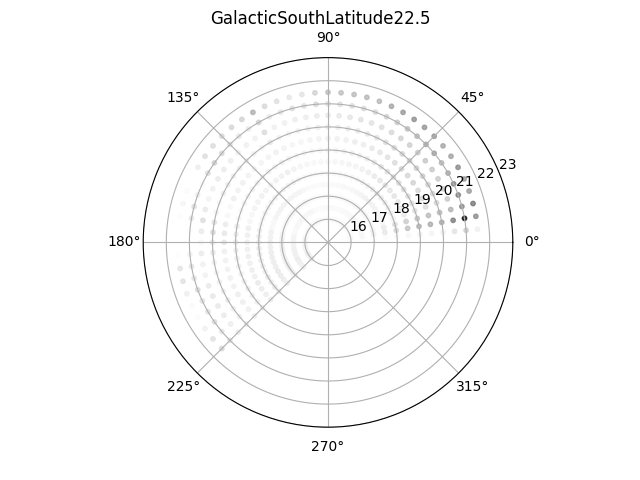

Values plotted in this chart, from the file beside it:
, 16, 16.5, 17, 17.5, 18, 18.5, 19, 19.5, 20, 20.5, 21, 21.5, 22
0, 1, 1, 1, 1, 1, 1, 1, 1, 1, 1, 1, 1, 1
5, 100, 159, 238, 431, 763, 1140, 1420, 1463, 1682, 3741, 6463, 2046, 8
10, 789, 1165, 1827, 3120, 5513, 8322, 10293, 11052, 11533, 17333, 32381, 15225, 92
15, 708, 1115, 1693, 2809, 4616, 6869, 8295, 9292, 9554, 10196, 15500, 18255, 611
20, 426, 537, 856, 1239, 1898, 2897, 3983, 4802, 5557, 7328, 17086, 13179, 322
25, 427, 602, 862, 1280, 2091, 3063, 4077, 4930, 5813, 7697, 16307, 13086, 297
30, 486, 770, 1097, 1624, 2368, 3497, 4499, 5393, 6191, 7144, 11689, 15471, 1050
35, 618, 825, 1274, 1807, 2658, 3782, 4827, 5831, 6551, 7252, 9593, 12378, 2550
40, 694, 923, 1315, 1863, 2770, 3663, 4686, 5485, 6350, 7703, 12858, 11819, 1234
45, 862, 1153, 1610, 2313, 3148, 3930, 4757, 5454, 6176, 7327, 11767, 13917, 767
50, 873, 1030, 1477, 1954, 2622, 3417, 4184, 4741, 5642, 6543, 9407, 14165, 1497
55, 791, 962, 1237, 1675, 2164, 2857, 3561, 4155, 5165, 5949, 8466, 14681, 2570
60, 731, 860, 1070, 1412, 1906, 2374, 2934, 3478, 4399, 5237, 7148, 13631, 1839
65, 654, 780, 923, 1243, 1471, 2011, 2488, 3099, 3707, 4523, 5819, 12011, 2196
70, 590, 651, 727, 862, 1175, 1580, 2050, 2449, 3280, 3974, 4843, 9696, 2105
75, 720, 718, 861, 1071, 1254, 1650, 1944, 2486, 3021, 3962, 4834, 9657, 2184
80, 639, 644, 775, 880, 1126, 1387, 1737, 2124, 2814, 3423, 4626, 9078, 2329
85, 672, 735, 843, 826, 1105, 1369, 1614, 2009, 2457, 3073, 4201, 8457, 2116
90, 712, 772, 814, 883, 993, 1228, 1468, 1951, 2312, 2970, 4064, 8767, 1798
95, 642, 678, 709, 791, 954, 1173, 1387, 1745, 2042, 2701, 5079, 5963, 589
100, 480, 596, 625, 703, 853, 1085, 1289, 1441, 1923, 2459, 4295, 3821, 440
105, 470, 492, 535, 700, 948, 1165, 1279, 1388, 1688, 2438, 4303, 3412, 184
110, 529, 533, 590, 773, 1035, 1329, 1281, 1328, 1558, 2041, 3626, 4305, 622
115, 723, 743, 870, 1154, 1624, 1829, 1749, 1657, 1806, 2016, 2694, 5360, 2158
120, 1043, 1240, 1405, 1736, 2138, 2344, 2129, 2140, 2979, 4865, 6104, 10727, 3298
125, 904, 1055, 1174, 1567, 1932, 1916, 1756, 1649, 1741, 2002, 2887, 6026, 1589
130, 1000, 1082, 1277, 1628, 1917, 1928, 1649, 1564, 1838, 2127, 3200, 5494, 1115
135, 983, 1119, 1323, 1729, 1995, 1942, 1707, 1774, 1991, 2256, 4181, 5137, 693
140, 916, 1149, 1397, 1821, 2076, 1877, 1724, 1853, 2128, 2480, 5435, 4732, 513
145, 972, 1261, 1545, 1878, 2178, 1925, 1881, 2051, 2222, 2709, 6322, 4550, 410
150, 863, 986, 1245, 1545, 1787, 1789, 1683, 1821, 2236, 2748, 4591, 2338, 135
155, 1012, 1216, 1433, 1619, 1834, 1727, 1761, 2175, 2334, 2039, 802, 41, 1
160, 599, 696, 887, 1073, 1192, 1144, 997, 986, 1061, 1611, 2246, 509, 1
165, 644, 785, 890, 1137, 1269, 1238, 1160, 1222, 1545, 2792, 4206, 1351, 23
170, 1117, 1352, 1697, 2046, 2269, 2319, 2300, 2779, 3796, 4575, 3289, 417, 6
175, 1266, 1435, 1791, 2091, 2317, 2270, 2412, 3251, 4863, 2899, 359, 6, 1
180, 1424, 1748, 2148, 2376, 2396, 2379, 2616, 3403, 3179, 1200, 95, 3, 1
185, 1451, 1751, 2032, 2281, 2417, 2176, 2163, 2255, 2748, 2826, 1796, 312, 5
190, 1527, 1978, 2435, 2569, 2608, 2498, 2128, 1935, 1928, 1921, 3759, 3716, 251
195, 1557, 1912, 2262, 2531, 2485, 2241, 2068, 1915, 1841, 1843, 3634, 3999, 221
200, 1558, 1928, 2294, 2604, 2519, 2364, 2048, 2037, 2092, 2834, 5003, 2252, 48
205, 1534, 1852, 2237, 2409, 2516, 2213, 1985, 1864, 2202, 3362, 3912, 736, 7
210, 2196, 2482, 2868, 3098, 3115, 2860, 2584, 2365, 2458, 3070, 3841, 550, 11
215, 1803, 2052, 2428, 2787, 2778, 2587, 2342, 2272, 2261, 2733, 4555, 1950, 159
220, 1633, 1895, 2239, 2598, 2808, 2459, 2209, 2191, 2213, 2301, 3342, 4088, 1367
225, 1679, 1781, 2139, 2521, 2582, 2493, 2213, 2368, 2417, 2452, 3454, 5426, 2021
